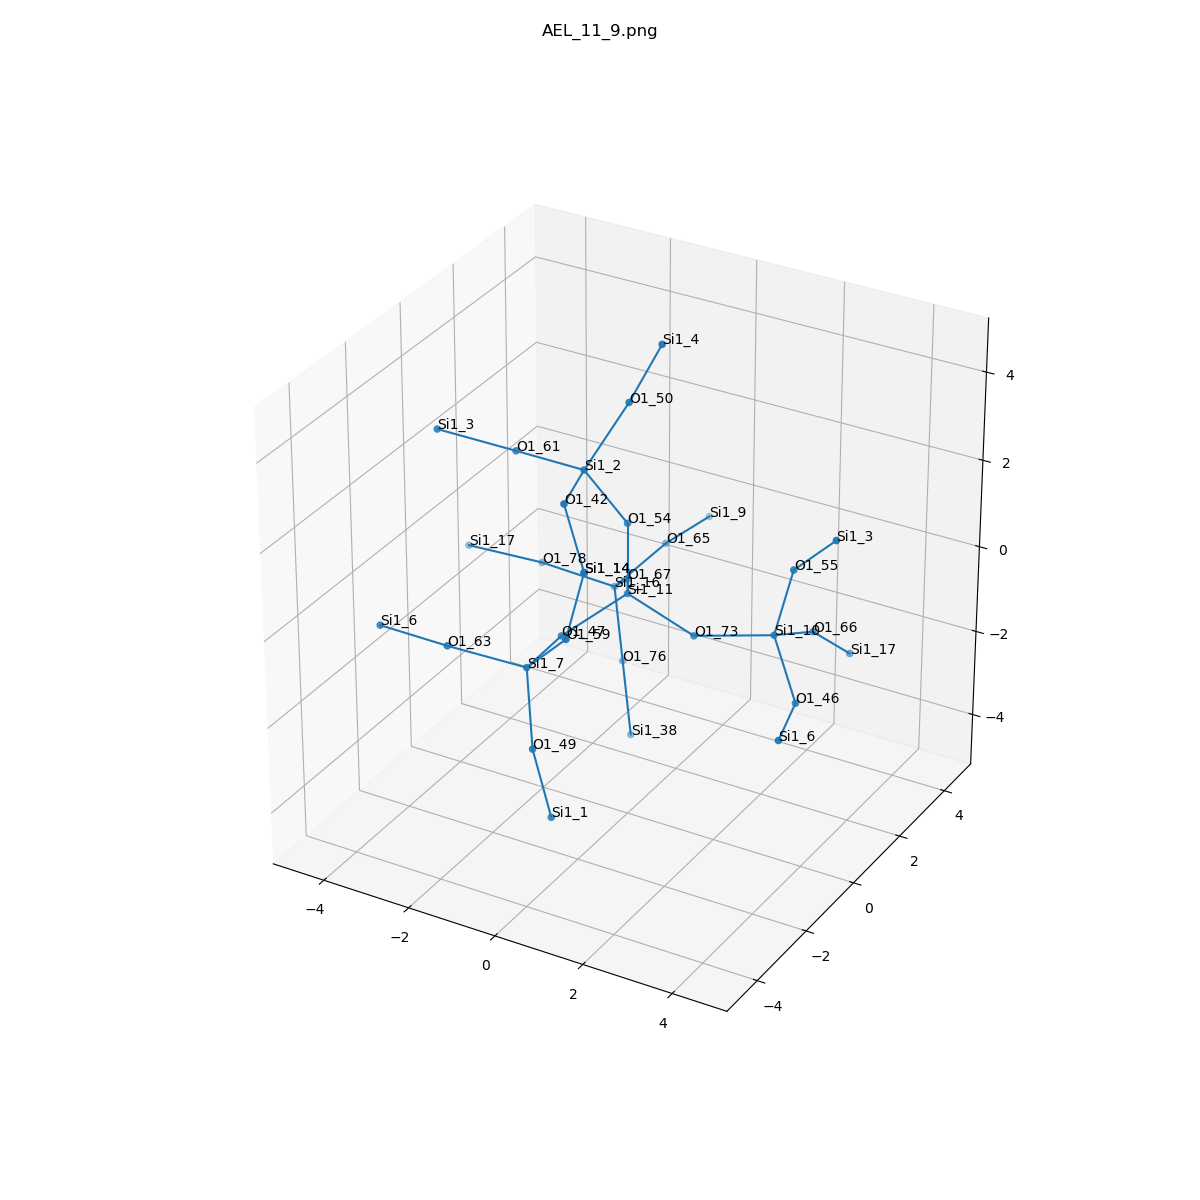

Values plotted in this chart, from the file beside it:
, neighbor_num, isite, atom, x, y, z, front_index
0, 0, 11, Si1, 0.0, 0.0, 0.0, 
1, 1, 47, O1, -0.7529, -1.319, -0.5339, 0.0
2, 1, 73, O1, 1.518, -6.380282874017101e-33, -0.5371, 0.0
3, 1, 67, O1, -0.7589, 1.314, -0.5361, 0.0
4, 1, 54, O1, 1.1102230246251565e-16, 6.244882199737382e-33, 1.611, 0.0
5, 2, 7, Si1, -0.5929, -2.915, -0.3965, 1.0
6, 2, 10, Si1, 3.016, 0.5636, -0.3684, 2.0
7, 2, 16, Si1, -1.637, 2.299, -1.457, 3.0
8, 2, 2, Si1, -0.6075, -0.6474, 2.954, 4.0
9, 3, 63, O1, -2.007, -3.566, 0.01653, 5.0
10, 3, 49, O1, -0.1054, -3.534, -1.799, 5.0
11, 3, 59, O1, 0.4999, -3.245, 0.7391, 5.0
12, 3, 46, O1, 4.043, -0.4232, -1.12, 6.0
13, 3, 55, O1, 3.391, 0.6336, 1.197, 6.0
14, 3, 66, O1, 3.111, 2.037, -1.009, 6.0
15, 3, 65, O1, -1.295, 3.826, -1.08, 7.0
16, 3, 76, O1, -1.294, 2.038, -3.005, 7.0
17, 3, 78, O1, -3.199, 2.023, -1.192, 7.0
18, 3, 61, O1, -2.215, -0.5613, 2.91, 8.0
19, 3, 42, O1, -0.1522, -2.188, 3.055, 8.0
20, 3, 50, O1, -0.05992, 0.1644, 4.231, 8.0
21, 4, 6, Si1, -3.614, -3.48, -0.02757, 9.0
22, 4, 1, Si1, 0.2186, -3.385, -3.368, 10.0
23, 4, 14, Si1, 0.8747, -3.175, 2.304, 11.0
24, 4, 6, Si1, 4.498, -1.964, -1.018, 12.0
25, 4, 3, Si1, 4.484, 0.3039, 2.332, 13.0
26, 4, 17, Si1, 3.341, 3.229, -2.065, 14.0
27, 4, 9, Si1, -1.157, 5.426, -1.174, 15.0
28, 4, 38, Si1, -0.9501, 1.776, -4.552, 16.0
29, 4, 17, Si1, -4.772, 1.714, -1.074, 17.0
30, 4, 3, Si1, -3.629, -1.212, 3.323, 18.0
31, 4, 14, Si1, 0.8747, -3.175, 2.304, 19.0
32, 4, 4, Si1, 0.6512, 0.2091, 5.673, 20.0
